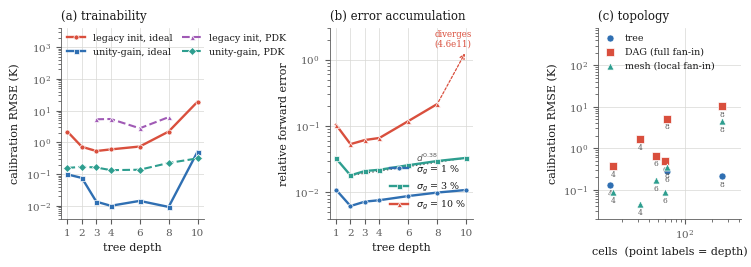

Here is the Python script that generated this plot: (Note: this script raises an exception after producing the figure.)
"""
Headline figure for the scaling study. Three panels:

  (a) trainability gate  -- RMSE vs depth, legacy vs unity-gain init
  (b) error accumulation -- relative forward error vs depth, no training
  (c) topology           -- RMSE vs cell count at equal hardware config

Palette #2f6fb2 / #d94f3d / #2e9e8f / #a05ab5 passes all six checks of the
dataviz validator in light mode (lightness band, chroma floor, CVD
separation worst-adjacent dE 9.9 deutan, normal-vision floor 24.0,
contrast >= 3:1). Line style and marker shape carry the same distinctions
redundantly, so nothing is encoded by colour alone.
"""
import json

import matplotlib
matplotlib.use("Agg")
import matplotlib.pyplot as plt

BLUE, RED, TEAL, PURPLE = "#2f6fb2", "#d94f3d", "#2e9e8f", "#a05ab5"
INK, MUTED, GRID = "#1a1a1a", "#5c5c5c", "#d8d8d4"

plt.rcParams.update({
    "font.family": "serif", "font.size": 8,
    "axes.labelsize": 8, "axes.titlesize": 8.5,
    "xtick.labelsize": 7.5, "ytick.labelsize": 7.5, "legend.fontsize": 6.8,
    "axes.edgecolor": MUTED, "axes.linewidth": 0.6,
    "xtick.color": MUTED, "ytick.color": MUTED,
    "axes.labelcolor": INK, "text.color": INK,
    "legend.frameon": False, "figure.dpi": 200,
})

D = [1, 2, 3, 4, 6, 8, 10]

# (a) thermistor_sh, median over 3 seeds, 4000 Adam iters
A = {
    "legacy init, ideal":   (D, [2.189, .7262, .5347, .6020, .7409, 2.1928, 19.127]),
    "unity-gain, ideal":    (D, [.0982, .0761, .0136, .0101, .0144, .0093, .5113]),
    "legacy init, PDK":     ([3, 4, 6, 8], [5.3373, 5.4525, 2.7779, 6.2367]),
    "unity-gain, PDK":      (D, [.1566, .1709, .1623, .1337, .1379, .2250, .3137]),
}
A_STYLE = {
    "legacy init, ideal":  (RED,    "o", "-",  1.7),
    "unity-gain, ideal":   (BLUE,   "s", "-",  1.7),
    "legacy init, PDK":    (PURPLE, "^", "--", 1.5),
    "unity-gain, PDK":     (TEAL,   "D", "--", 1.5),
}

# (b) relative forward divergence, frozen weights (depth 10 at 10 % diverges
#     to 4.6e11 and is drawn as an off-scale arrow rather than plotted)
B = {
    r"$\sigma_g$ = 1 %":  (D, [1.088e-2, 6.181e-3, 7.206e-3, 7.567e-3,
                               8.745e-3, 9.866e-3, 1.080e-2]),
    r"$\sigma_g$ = 3 %":  (D, [3.230e-2, 1.793e-2, 2.085e-2, 2.177e-2,
                               2.553e-2, 2.951e-2, 3.288e-2]),
    r"$\sigma_g$ = 10 %": (D[:-1], [1.040e-1, 5.306e-2, 6.123e-2, 6.572e-2,
                                    1.182e-1, 2.138e-1]),
}
B_STYLE = {r"$\sigma_g$ = 1 %": (BLUE, "o"), r"$\sigma_g$ = 3 %": (TEAL, "s"),
           r"$\sigma_g$ = 10 %": (RED, "^")}

# (c) topology, thermistor_sh on the corrected-PDK chip, median of 3 seeds
C = {
    "tree": ([15, 63, 255], [.1294, .2776, .2125]),
    "DAG (full fan-in)": ([16, 32, 48, 60, 64, 256],
                          [.3689, 1.6348, .6631, .4892, 5.1908, 10.5025]),
    "mesh (local fan-in)": ([16, 32, 48, 60, 64, 256],
                            [.0885, .0438, .1699, .0871, .3487, 4.4896]),
}
C_STYLE = {"tree": (BLUE, "o"), "DAG (full fan-in)": (RED, "s"),
           "mesh (local fan-in)": (TEAL, "^")}


def tidy(ax):
    ax.grid(True, which="major", color=GRID, linewidth=0.5, zorder=0)
    ax.set_axisbelow(True)
    for s in ("top", "right"):
        ax.spines[s].set_visible(False)


fig, axes = plt.subplots(1, 3, figsize=(7.4, 2.55))

ax = axes[0]
for k, (xs, ys) in A.items():
    c, m, ls, lw = A_STYLE[k]
    ax.plot(xs, ys, ls, color=c, marker=m, markersize=3.6, linewidth=lw,
            label=k, markeredgecolor="white", markeredgewidth=0.5, zorder=3)
ax.set_yscale("log")
ax.set_xlabel("tree depth")
ax.set_ylabel("calibration RMSE (K)")
ax.set_title("(a) trainability", loc="left", color=INK)
ax.set_ylim(4e-3, 4e3)
ax.set_xticks(D)
ax.legend(loc="upper left", handlelength=2.0, ncol=2, columnspacing=1.0,
          borderaxespad=0.2)
tidy(ax)

ax = axes[1]
for k, (xs, ys) in B.items():
    c, m = B_STYLE[k]
    ax.plot(xs, ys, "-", color=c, marker=m, markersize=3.6, linewidth=1.7,
            label=k, markeredgecolor="white", markeredgewidth=0.5, zorder=3)
ax.plot([2, 10], [1.793e-2, 1.793e-2 * (5 ** 0.38)], ":", color=MUTED,
        linewidth=1.0, zorder=2)
ax.annotate(r"$d^{0.38}$", xy=(6.5, 2.9e-2), color=MUTED, fontsize=6.5)
ax.set_yscale("log")
ax.set_ylim(4e-3, 3.0)
ax.annotate("", xy=(10, 1.35), xytext=(8, 2.14e-1),
            arrowprops=dict(arrowstyle="->", color=RED, linewidth=0.9,
                            linestyle=(0, (2, 1.5))))
ax.annotate("diverges\n(4.6e11)", xy=(9.1, 1.5), color=RED, fontsize=6.2,
            ha="center", va="bottom", linespacing=1.1)
ax.set_xlabel("tree depth")
ax.set_ylabel("relative forward error")
ax.set_xticks(D)
ax.set_title("(b) error accumulation", loc="left", color=INK)
ax.legend(loc="lower right", handlelength=2.0, borderaxespad=0.3)
tidy(ax)

ax = axes[2]
# scatter, not lines: successive points are different (depth, width) builds,
# not a trajectory, so joining them would imply a progression that is not
# there. Depth is direct-labelled instead.
C_DEPTH = {"tree": [4, 6, 8],
           "DAG (full fan-in)": [4, 4, 6, 6, 8, 8],
           "mesh (local fan-in)": [4, 4, 6, 6, 8, 8]}
for k, (xs, ys) in C.items():
    c, m = C_STYLE[k]
    ax.scatter(xs, ys, color=c, marker=m, s=26, label=k,
               edgecolors="white", linewidths=0.5, zorder=3)
    for xx, yy, dd in zip(xs, ys, C_DEPTH[k]):
        ax.annotate(f"{dd}", xy=(xx, yy), xytext=(0, -7.5),
                    textcoords="offset points", fontsize=5.4, color=MUTED,
                    ha="center")
ax.set_xscale("log")
ax.set_yscale("log")
ax.set_ylim(2e-2, 8e2)
ax.set_xlim(11, 420)
ax.set_xlabel("cells  (point labels = depth)")
ax.set_ylabel("calibration RMSE (K)")
ax.set_title("(c) topology", loc="left", color=INK)
ax.legend(loc="upper left", handlelength=1.4, borderaxespad=0.2)
tidy(ax)

fig.tight_layout(pad=0.4, w_pad=1.4)
fig.savefig("results/fig_scaling.pdf", bbox_inches="tight")
fig.savefig("results/fig_scaling.png", bbox_inches="tight", dpi=220)
print("wrote results/fig_scaling.pdf and .png")
